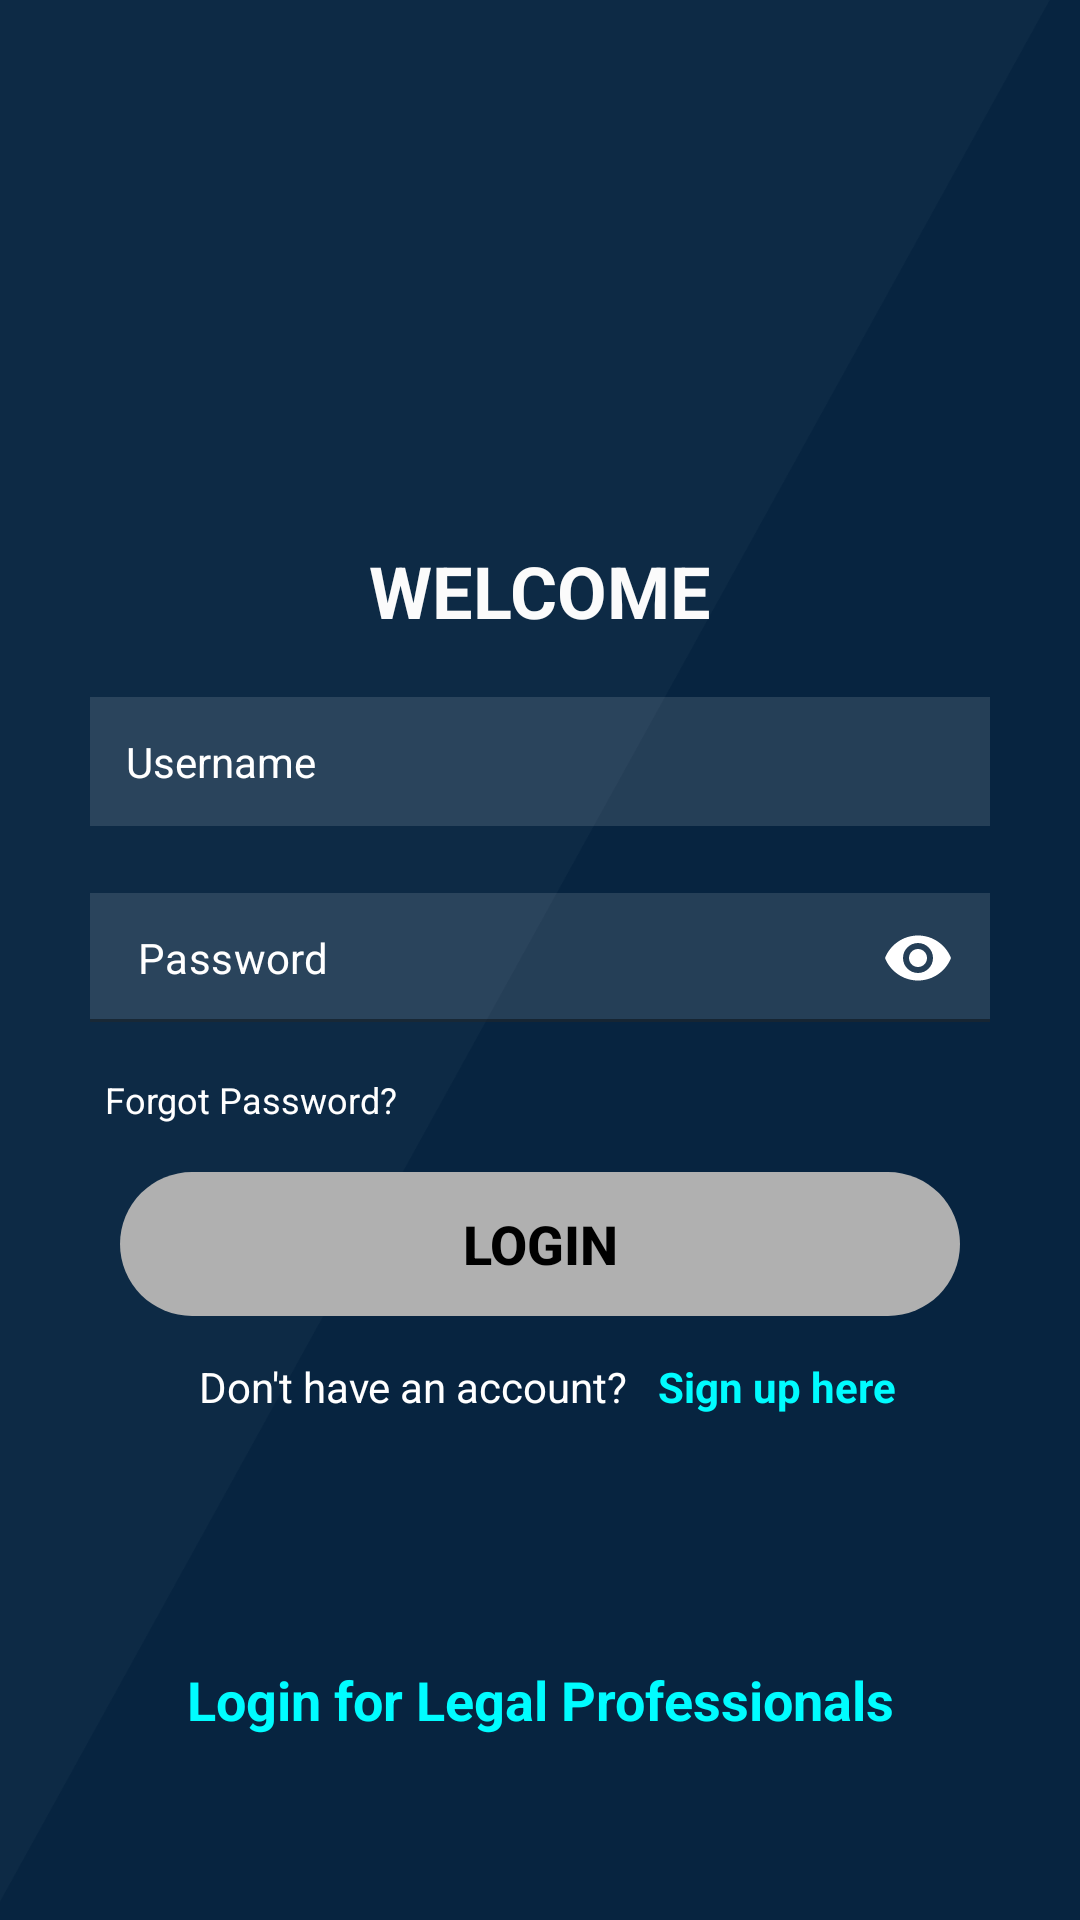

Write the Android layout XML for this screen, with the resource values it uses.
<!-- AndroidManifest.xml: application theme Theme.TLFINAL -->
<!-- res/layout/user_login.xml -->
<?xml version="1.0" encoding="utf-8"?>
<androidx.constraintlayout.widget.ConstraintLayout
    xmlns:android="http://schemas.android.com/apk/res/android"
    xmlns:app="http://schemas.android.com/apk/res-auto"
    android:layout_width="match_parent"
    android:layout_height="match_parent"
    android:background="@drawable/login_bg"
    >

    <TextView
        android:id="@+id/text_welcome_back"
        android:layout_width="wrap_content"
        android:layout_height="wrap_content"
        android:layout_marginStart="92dp"
        android:layout_marginTop="184dp"
        android:layout_marginEnd="92dp"
        android:gravity="center_vertical"
        android:includeFontPadding="false"
        android:lineHeight="39.01dp"
        android:text="WELCOME"
        android:textColor="#FFFBFBFB"
        android:textSize="24sp"
        android:textStyle="bold"
        app:layout_constraintEnd_toEndOf="parent"
        app:layout_constraintStart_toStartOf="parent"
        app:layout_constraintTop_toTopOf="parent" />

    <EditText
        android:id="@+id/username_edit_text"
        android:layout_width="match_parent"
        android:layout_height="wrap_content"
        android:layout_marginStart="30dp"
        android:layout_marginTop="20dp"
        android:layout_marginEnd="30dp"
        android:background="@drawable/edit_text_background_default"
        android:hint="Username"
        android:inputType="text"
        android:padding="12dp"
        android:textColor="@color/white"
        android:textColorHint="#FFFFFF"
        android:textSize="14sp"
        app:layout_constraintEnd_toEndOf="parent"
        app:layout_constraintStart_toStartOf="parent"
        app:layout_constraintTop_toBottomOf="@id/text_welcome_back" />

    <com.google.android.material.textfield.TextInputLayout
        android:id="@+id/password_edit_text"
        android:layout_width="0dp"
        android:layout_height="wrap_content"
        android:layout_marginTop="20dp"
        android:layout_marginStart="30dp"
        android:layout_marginEnd="30dp"
        android:textColorHint="@color/white"
        app:boxStrokeColor="@android:color/transparent"
        app:hintEnabled="false"
        app:endIconMode="password_toggle"
        app:endIconTint="@color/white"
        app:layout_constraintEnd_toEndOf="parent"
        app:layout_constraintStart_toStartOf="parent"
        app:layout_constraintTop_toBottomOf="@id/username_edit_text">

        <EditText
            android:layout_width="match_parent"
            android:layout_height="wrap_content"
            android:background="@drawable/edit_text_background_default"
            android:inputType="textPassword"
            android:padding="12dp"
            android:hint="Password"
            android:textColor="@color/white"
            android:textColorHint="#FFFFFF"
            android:textSize="14sp"
            android:textCursorDrawable="@null"

           />
    </com.google.android.material.textfield.TextInputLayout>


    <TextView
        android:id="@+id/forgot_pass"
        android:layout_width="wrap_content"
        android:layout_height="wrap_content"
        android:layout_marginStart="35dp"
        android:layout_marginTop="15dp"
        android:text="Forgot Password?"
        android:textColor="#FFFFFF"
        android:textSize="12sp"
        app:layout_constraintEnd_toEndOf="parent"
        app:layout_constraintHorizontal_bias="0.0"
        app:layout_constraintStart_toStartOf="parent"
        app:layout_constraintTop_toBottomOf="@id/password_edit_text" />

    <androidx.appcompat.widget.AppCompatButton
        android:id="@+id/login_button"
        android:layout_width="match_parent"
        android:layout_height="wrap_content"
        android:layout_marginStart="40dp"
        android:layout_marginTop="16dp"
        android:layout_marginEnd="40dp"
        android:background="@drawable/button_disabled"
        android:enabled="false"
        android:text="LOGIN"
        android:textColor="#000000"
        android:textSize="18sp"
        android:textStyle="bold"
        app:layout_constraintEnd_toEndOf="parent"
        app:layout_constraintStart_toStartOf="parent"
        app:layout_constraintTop_toBottomOf="@id/forgot_pass" />

    <LinearLayout
        android:id="@+id/signup"
        android:layout_width="wrap_content"
        android:layout_height="wrap_content"
        android:orientation="horizontal"
        android:layout_marginTop="8dp"
        app:layout_constraintEnd_toEndOf="parent"
        app:layout_constraintStart_toStartOf="parent"
        app:layout_constraintTop_toBottomOf="@id/login_button">

        <TextView
            android:id="@+id/dont_have"
            android:layout_width="wrap_content"
            android:layout_height="wrap_content"
            android:layout_marginTop="8dp"
            android:layout_marginStart="5dp"
            android:gravity="center_vertical"
            android:includeFontPadding="false"
            android:text="Don't have an account?"
            android:textColor="#FFFFFF"
            android:textSize="14sp"

            />

        <TextView
            android:id="@+id/signup_text"
            android:layout_width="wrap_content"
            android:layout_height="wrap_content"
            android:layout_marginTop="8dp"
            android:layout_marginStart="10dp"
            android:gravity="center_vertical"
            android:includeFontPadding="false"
            android:text="Sign up here"
            android:textColor="#00FCFF"
            android:textSize="14sp"
            android:textStyle="bold"
            android:clickable="true"
            android:focusable="true"
            />
    </LinearLayout>

    <TextView
        android:id="@+id/lawyer_login"
        android:layout_width="wrap_content"
        android:layout_height="wrap_content"
        android:layout_marginTop="30dp"
        android:layout_marginBottom="8dp"
        android:text="Login for Legal Professionals"
        android:textColor="#00FCFF"
        android:textSize="18sp"
        android:textStyle="bold"
        app:layout_constraintBottom_toBottomOf="parent"
        app:layout_constraintEnd_toEndOf="parent"
        app:layout_constraintStart_toStartOf="parent"
        app:layout_constraintTop_toBottomOf="@id/signup" />

    <ProgressBar
        android:id="@+id/progressBar"
        android:layout_width="wrap_content"
        android:layout_height="wrap_content"
        android:visibility="gone"
        app:layout_constraintTop_toTopOf="parent"
        app:layout_constraintBottom_toBottomOf="parent"
        app:layout_constraintStart_toStartOf="parent"
        app:layout_constraintEnd_toEndOf="parent" />

</androidx.constraintlayout.widget.ConstraintLayout>
<!-- resources referenced by this layout -->
<resources>
  <color name="white">#FFFFFFFF</color>
  <!-- drawable button_disabled (drawable) -->
  <shape xmlns:android="http://schemas.android.com/apk/res/android">
      <solid android:color="#B0B0B0" />
      <corners android:radius="30dp" />
  </shape>
  <!-- drawable edit_text_background_default (drawable) -->
  <?xml version="1.0" encoding="utf-8"?>
  <shape xmlns:android="http://schemas.android.com/apk/res/android">
      <corners android:radius="0dp" />
      <solid android:color="#1FFFFFFF"/>
  
  </shape>
  <!-- drawable login_bg: png bitmap (drawable, 24880 bytes) -->
  <style name="Theme.TLFINAL" parent="Base.Theme.TLFINAL" />
  <style name="Base.Theme.TLFINAL" parent="Theme.MaterialComponents.Light.NoActionBar">
  
          <item name="colorPrimary">@color/primary_green</item>
          <item name="colorPrimaryVariant">@color/navy_blue</item>
          <item name="colorOnPrimary">@color/white</item>
          <item name="colorSecondary">@color/navy_blue_dark</item>
          <item name="colorSecondaryVariant">@color/navy_blue</item>
          <item name="colorOnSecondary">@color/black</item>
          <item name="android:statusBarColor">@color/navy_blue_dark</item>
  
      </style>
  <color name="primary_green">#059597</color>
  <color name="navy_blue">#1A2A6C</color>
  <color name="navy_blue_dark">#031C50</color>
  <color name="black">#FF000000</color>
</resources>
